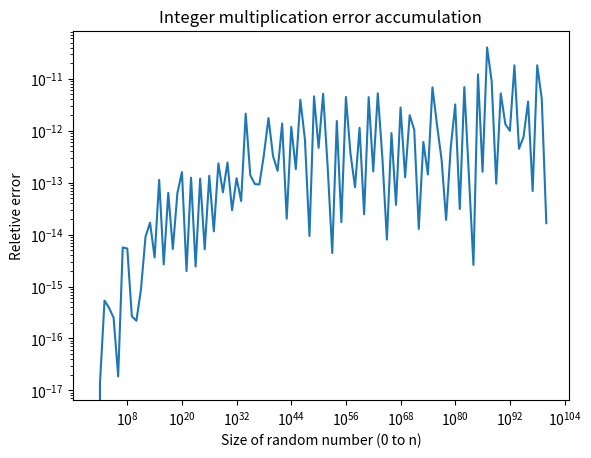

This chart was generated by the following Python code:
import cmath
from random import random
import time
import random
from matplotlib import pyplot as plt

random.seed(1234)

def remove_trailing_zeros(a, eps=1e-9):
    while len(a) > 1 and abs(a[-1]) < eps:
        a.pop()
    return a

# def remove_trailing_zeros(a):
#     while len(a) > 1 and a[-1] == 0:
#         a.pop()
#     return a

def mod_prime_inverse(a, p):
    return pow(a, p-2, p)

def get_nth_root_of_unity(n, p, root):
    w = pow(root, (p - 1) // n, p)
    return w

def bit_reversal_permutation(x):
    N = len(x)
    i_reverse = 0
    for i in range(1, N):
        bit = N >> 1
        while i_reverse & bit:
            i_reverse ^= bit
            bit >>= 1
        i_reverse ^= bit

        if i < i_reverse: # avoid double swapping
            x[i], x[i_reverse] = x[i_reverse], x[i]
    return x

def mod_FFT(x, w, p):
    N = len(x)
    if N  == 1: return x
    x = bit_reversal_permutation(x)

    # precompute twiddle factors
    W = [0] * (N // 2)

    W[0] = 1
    for k in range(1, N // 2):
        W[k] = W[k-1] * w % p

    length = 2
    step_size = N >> 1
    while length <= N:
        half_length = length >> 1
        for i in range(0, N, length):
            step = 0
            for k in range(half_length):
                t1 = x[i + k]
                t2 = W[step] * x[i + k + half_length] % p
                x[i + k]               = (t1 + t2) % p
                x[i + k + half_length] = (t1 - t2) % p
                step += step_size
        length <<= 1
        step_size >>= 1

    return x

def mod_ifft(a, w, p):
    # the inverse FFT is just the FFT with w replaced by w^{-1} and then scaled by n^{-1}
    n = len(a)
    w_inv = mod_prime_inverse(w, p)
    y = mod_FFT(a, w_inv, p)
    n_inv = mod_prime_inverse(n, p)
    return [(x * n_inv) % p for x in y]

def imaginary_FFT(x):
    N = len(x)
    x = bit_reversal_permutation(x) 
    W = [cmath.exp(-2j * cmath.pi * k / N) for k in range(N//2)] # precompute twiddle factors

    length = 2
    step = N // length
    while length <= N:
        
        for i in range(0, N, length):
            for k in range(length // 2):
                even  = x[i + k]
                w_odd = W[k * step] * x[i + k + length // 2] 
                x[i + k]               = even + w_odd
                x[i + k + length // 2] = even - w_odd
        length *= 2
        step //= 2

    return x

def imaginary_IFFT(x):
    N = len(x)
    x = bit_reversal_permutation(x) 
    W = [cmath.exp(2j * cmath.pi * k / N) for k in range(N//2)] # precompute twiddle factors

    length = 2
    step = N // length
    while length <= N:
        step = N // length
        for i in range(0, N, length):
            for k in range(length // 2):
                even  = x[i + k]
                w_odd = W[k * step] * x[i + k + length // 2] 
                x[i + k]               = even + w_odd
                x[i + k + length // 2] = even - w_odd
        length *= 2
        step //= 2

    return [val / N for val in x]

def multiply_polynomials_mod_prime(a, b, root, p):
    # pad to length of next power of 2 (that fits the result)
    n = len(a) + len(b) - 1
    n = 1 << (n - 1).bit_length()  
    a += [0] * (n - len(a))
    b += [0] * (n - len(b))

    if n > 1 << 23:
        raise Exception(f"length of resulting polynomial: {n} -is too large for using the predefined root. Maximum allowed length is: {1 << 23}")

    w = get_nth_root_of_unity(n, p, root) 
    A = mod_FFT(a, w, p)
    B = mod_FFT(b, w, p)

    C = [(A[i] * B[i]) % p for i in range(n)]
    c = mod_ifft(C, w, p)

    return remove_trailing_zeros(c)

def multiply_polynomials(a, b):
    # pad to length of next power of 2 (that fits the result)
    n = len(a) + len(b) - 1
    n = 1 << (n - 1).bit_length()  
    a += [0] * (n - len(a))
    b += [0] * (n - len(b))

    A = imaginary_FFT(a)
    B = imaginary_FFT(b)

    C = [(A[i] * B[i]) for i in range(n)]
    c = imaginary_IFFT(C)

    return remove_trailing_zeros([x.real for x in c])

def multiply_big_positive_integers(x, y):
    # this choice works up to 2^23 nth roots of unity for radix-2 FFT
    # found numbers at: https://codeforces.com/blog/entry/75326 (last visited 4/3/2026)
    p = 998244353       # 119 * 2^23 + 1
    root = 3            # 3^{998244352} = 1 (mod 998244353)

    # represent big numbers as polynomials
    base_shift = max(x, y).bit_length().bit_length()
    base = 1 << base_shift  # about log2 of largest number (and a power of 2 to allow more bitwise operations)

    def split_number(n):
        coef = [] 
        while n > 0:
            coef.append(n & (base - 1))
            n >>= base_shift
        return coef

    a = split_number(x)
    b = split_number(y)


    # check that predefined prime is large enough to not cause unwanted overflow
    max_coeefficient = base - 1
    min_prime = (max_coeefficient ** 2) * min(len(a), len(b))
    if p <= min_prime:
        raise Exception(f"Prime {p} is too small. Minimum required prime is: {min_prime}")

    c = multiply_polynomials_mod_prime(a, b, root, p) # where the magic happens
    # propegate carries
    carry = 0
    for i in range(len(c)):
        c[i] += carry
        carry = c[i] >> base_shift
        c[i] &= base - 1
    if carry:
        c.append(carry)

    z = 0
    for i in range(len(c)):
        z += c[i] << (base_shift * i) 


    return z
    
def multiply_big_positive_integers_2(x, y):
    # represent big numbers as polynomials
    base_shift = max(x, y).bit_length().bit_length()
    base = 1 << base_shift  # about log2 of largest number (and a power of 2 to allow more bitwise operations)

    def split_number(n):
        coef = [] 
        while n > 0:
            coef.append(n & (base - 1))
            n >>= base_shift
        return coef

    a = split_number(x)
    b = split_number(y)

    c = multiply_polynomials(a, b) # where the magic happens

    carry = 0
    for i in range(len(c)):
        c[i] += carry
        carry = c[i] // base
        c[i] %= base

    if carry:
        c.append(carry)

    z = 0
    for i in range(len(c)):
        z += c[i] * (base ** i)


    return z

def benchmark():
    sizes = [10 ** k for k in range(1, 100 + 1)] # max size of integers to multiply
    Error     = []

    for n in sizes:
        print(f"Finding error for n being 2^{n.bit_length()}", end="")

        err = 0
        samples = 10
        for _ in range(samples): 
            a = random.randint(1, n)
            b = random.randint(1, n)
            
            res1 = multiply_big_positive_integers(a, b)
            res2 = multiply_big_positive_integers_2(a, b)

            err += abs(res1 - res2) / abs(res1)

        Error.append(err / samples) # average relative error
        print(f": Done")

    plt.figure()
    plt.plot(sizes, Error)


    plt.xlabel("Size of random number (0 to n)")
    plt.ylabel("Reletive error")
    plt.yscale("log")
    plt.xscale("log")
    plt.title("Integer multiplication error accumulation")
    plt.show()
    
benchmark()
